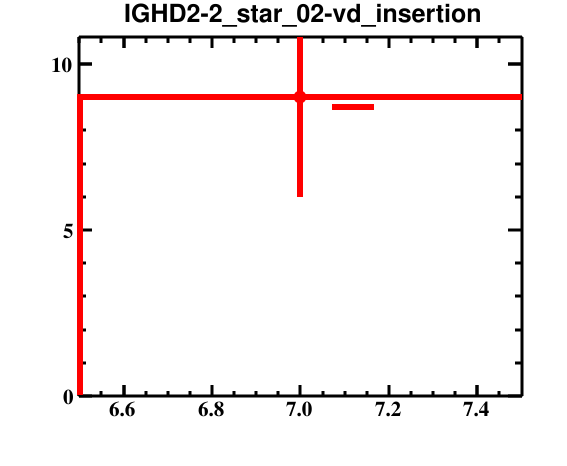

The file beside this chart, header and first rows:
bin_low_edge, contents, binerror, xtitle, binlabel
5.5, 0.0, 0.0, , 
6.5, 9.0, 3.0, , 
7.5, 0.0, 0.0, , 
